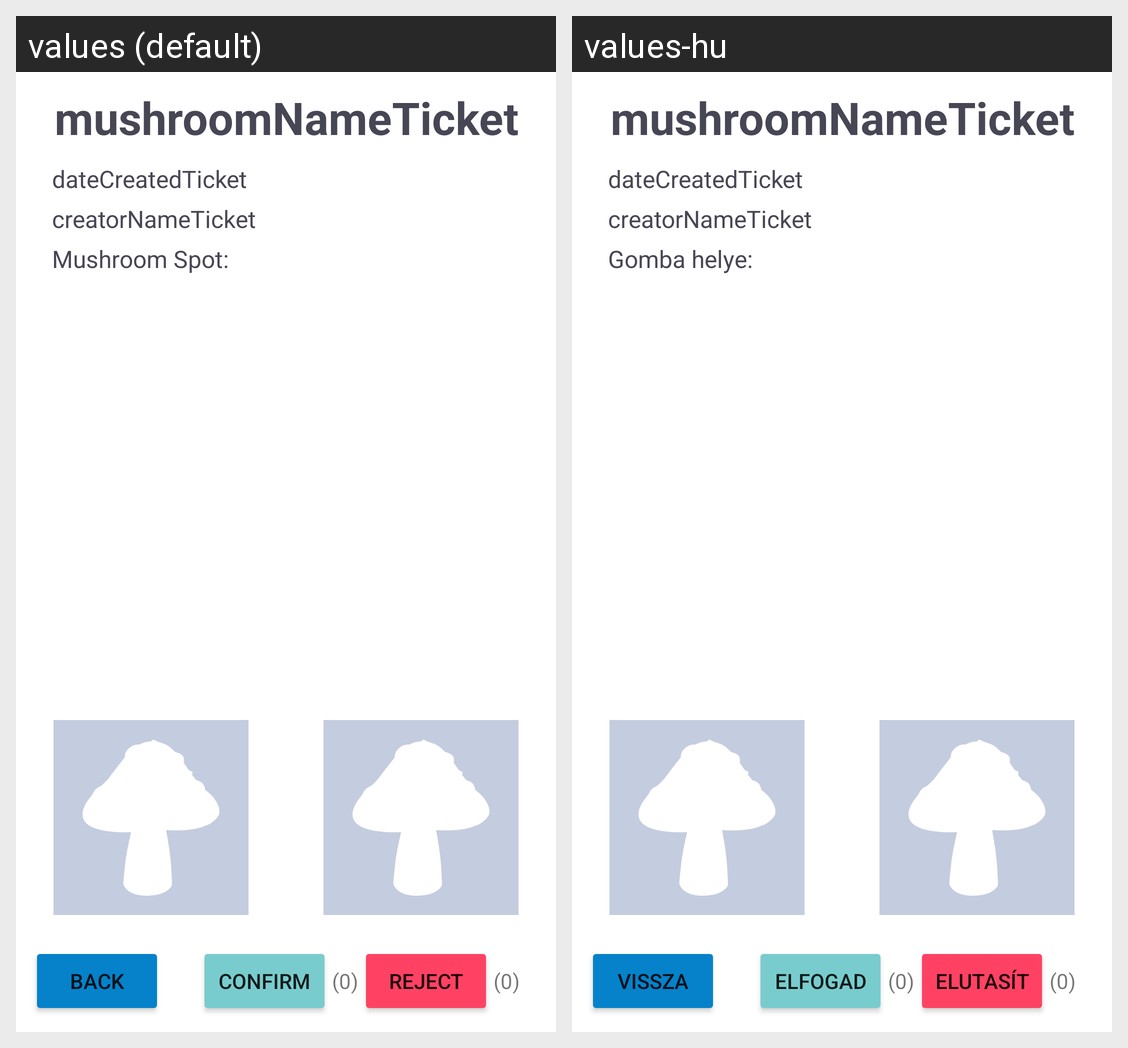

Strings drawn on this Android screen and how each of the app's shown locales translates them:
Android screen res/layout/activity_other_ticket.xml rendered under 2 locales, left to right: values (default), values-hu. Device: Nexus 5 (rendered at 1080×1920; each locale shown at half size, 540×960, under a caption strip naming it); theme Theme.MushroomManager.
Strings drawn on this screen, with the default value and each locale's value (text and hints the layout hard-codes, and strings that could not be matched under every locale, appear in the picture but are not listed):

mushroom_spot
  values: Mushroom Spot:
  values-hu: Gomba helye:

back
  values: back
  values-hu: vissza

Confirm
  values: Confirm
  values-hu: Elfogad

Reject
  values: Reject
  values-hu: Elutasít
